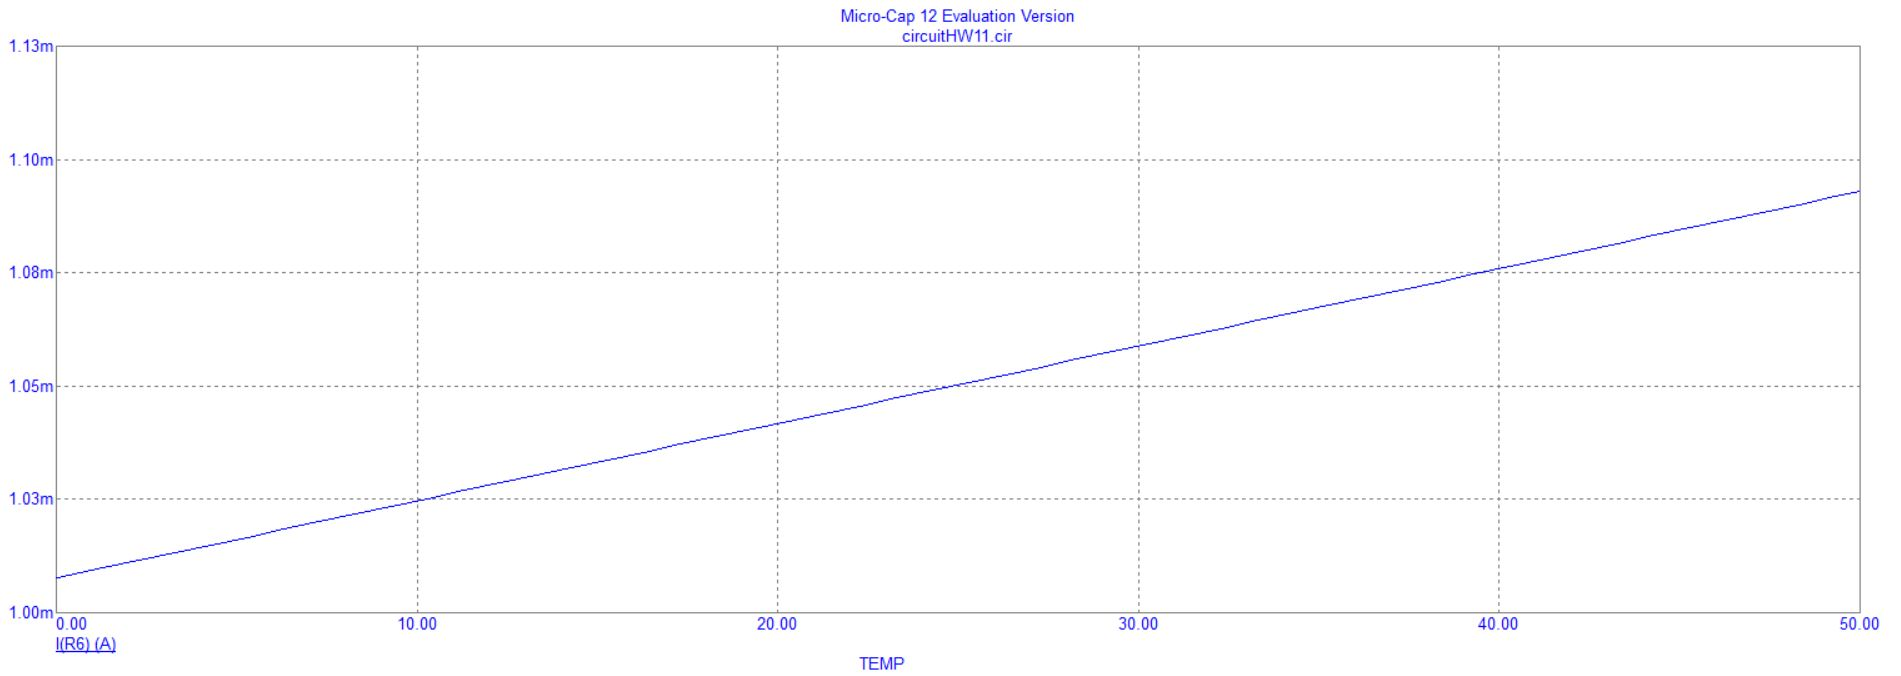

The data file committed next to this chart (first rows):
Label=I(R6) vs TEMP
LabelX=TEMP
LabelY=I(R6)
Data Point Count=59
TEMP, TEMP, I(R6)
0.0000000000000000E+000, 0.0000000000000000E+000, 1.0076873751162906E-003
1.0000000000000000E-002, 1.0000000000000000E-002, 1.0077043905360719E-003
2.0000000000000000E-002, 2.0000000000000000E-002, 1.0077214058575852E-003
2.9999999999999999E-002, 2.9999999999999999E-002, 1.0077384211931910E-003
5.0000000000000003E-002, 5.0000000000000003E-002, 1.0077724519117245E-003
8.9999999999999997E-002, 8.9999999999999997E-002, 1.0078405135320878E-003
1.6999999999999998E-001, 1.6999999999999998E-001, 1.0079766375063553E-003
3.2999999999999996E-001, 3.2999999999999996E-001, 1.0082488883684467E-003
6.4999999999999991E-001, 6.4999999999999991E-001, 1.0087934013308579E-003
1.2900000000000000E+000, 1.2900000000000000E+000, 1.0098824653366259E-003
2.2900000000000000E+000, 2.2900000000000000E+000, 1.0115842177068875E-003
3.2900000000000000E+000, 3.2900000000000000E+000, 1.0132861907428748E-003
4.2900000000000000E+000, 4.2900000000000000E+000, 1.0149883296295787E-003
5.2900000000000000E+000, 5.2900000000000000E+000, 1.0166906380816225E-003
6.2900000000000000E+000, 6.2900000000000000E+000, 1.0183931197401581E-003
7.2900000000000000E+000, 7.2900000000000000E+000, 1.0200957781672315E-003
8.2899999999999991E+000, 8.2899999999999991E+000, 1.0217986168472020E-003
9.2899999999999991E+000, 9.2899999999999991E+000, 1.0235016391920244E-003
1.0289999999999999E+001, 1.0289999999999999E+001, 1.0252048485398292E-003
1.1289999999999999E+001, 1.1289999999999999E+001, 1.0269082481609360E-003
1.2289999999999999E+001, 1.2289999999999999E+001, 1.0286118412579507E-003
1.3289999999999999E+001, 1.3289999999999999E+001, 1.0303156309681564E-003
1.4289999999999999E+001, 1.4289999999999999E+001, 1.0320196203674689E-003
1.5289999999999999E+001, 1.5289999999999999E+001, 1.0337238124719760E-003
1.6289999999999999E+001, 1.6289999999999999E+001, 1.0354282102389807E-003
1.7289999999999999E+001, 1.7289999999999999E+001, 1.0371328165705762E-003
1.8289999999999999E+001, 1.8289999999999999E+001, 1.0388376343165363E-003
1.9289999999999999E+001, 1.9289999999999999E+001, 1.0405426662755464E-003
2.0289999999999999E+001, 2.0289999999999999E+001, 1.0422479151962231E-003
2.1289999999999999E+001, 2.1289999999999999E+001, 1.0439533837837208E-003
2.2289999999999999E+001, 2.2289999999999999E+001, 1.0456590746955640E-003
2.3289999999999999E+001, 2.3289999999999999E+001, 1.0473649905513819E-003
2.4289999999999999E+001, 2.4289999999999999E+001, 1.0490711339283840E-003
2.5289999999999999E+001, 2.5289999999999999E+001, 1.0507775073682051E-003
2.6289999999999999E+001, 2.6289999999999999E+001, 1.0524841133768821E-003
2.7289999999999999E+001, 2.7289999999999999E+001, 1.0541909544277436E-003
2.8289999999999999E+001, 2.8289999999999999E+001, 1.0558980329646536E-003
2.9289999999999999E+001, 2.9289999999999999E+001, 1.0576053514029836E-003
3.0289999999999999E+001, 3.0289999999999999E+001, 1.0593129121333315E-003
3.1289999999999999E+001, 3.1289999999999999E+001, 1.0610207175225147E-003
3.2289999999999999E+001, 3.2289999999999999E+001, 1.0627287699165322E-003
3.3289999999999999E+001, 3.3289999999999999E+001, 1.0644370716448512E-003
3.4289999999999999E+001, 3.4289999999999999E+001, 1.0661456250178958E-003
3.5289999999999999E+001, 3.5289999999999999E+001, 1.0678544323363089E-003
3.6289999999999999E+001, 3.6289999999999999E+001, 1.0695634958874222E-003
3.7289999999999999E+001, 3.7289999999999999E+001, 1.0712728179520781E-003
3.8289999999999999E+001, 3.8289999999999999E+001, 1.0729824008053868E-003
3.9289999999999999E+001, 3.9289999999999999E+001, 1.0746922467189061E-003
4.0289999999999999E+001, 4.0289999999999999E+001, 1.0764023579637675E-003
4.1289999999999999E+001, 4.1289999999999999E+001, 1.0781127368154841E-003
4.2289999999999999E+001, 4.2289999999999999E+001, 1.0798233855529085E-003
4.3289999999999999E+001, 4.3289999999999999E+001, 1.0815343064654334E-003
4.4289999999999999E+001, 4.4289999999999999E+001, 1.0832455018511193E-003
4.5289999999999999E+001, 4.5289999999999999E+001, 1.0849569740246777E-003
4.6289999999999999E+001, 4.6289999999999999E+001, 1.0866687253163576E-003
4.7289999999999999E+001, 4.7289999999999999E+001, 1.0883807580769893E-003
... 3 more rows
